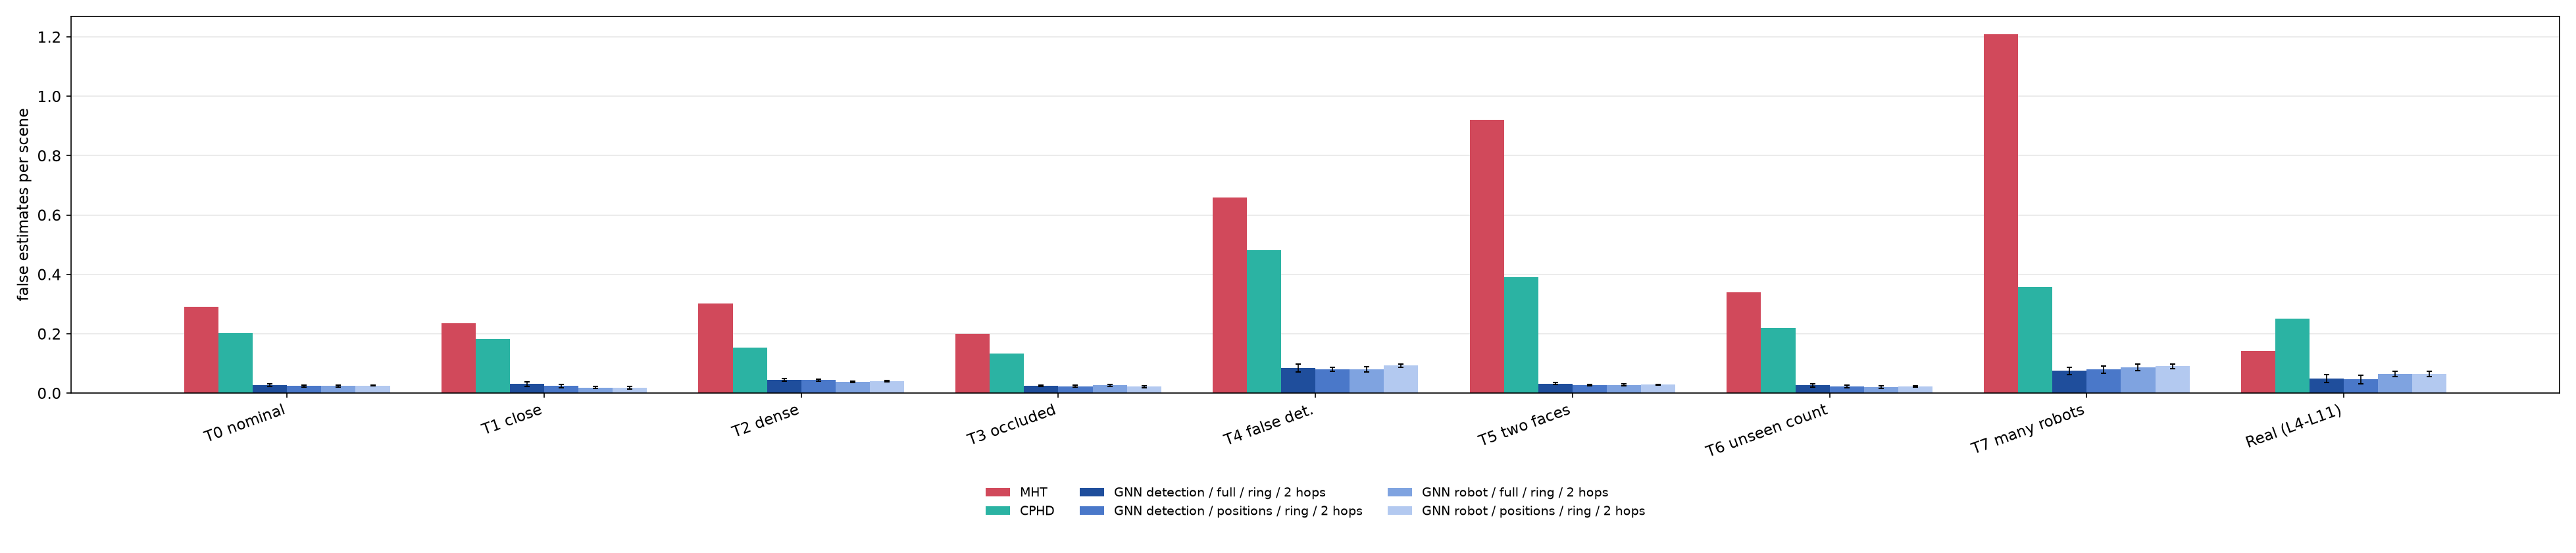

Source data for this figure (header and first rows):
test, comm_range_m, zone_class, union, phd, cphd, mht, detection_full_ring_h2_mean, detection_full_ring_h2_sd, detection_full_ring_h2_p_vs_mht, detection_positions_ring_h2_mean, detection_positions_ring_h2_sd, detection_positions_ring_h2_p_vs_mht, robot_full_ring_h2_mean, robot_full_ring_h2_sd, robot_full_ring_h2_p_vs_mht, robot_positions_ring_h2_mean, robot_positions_ring_h2_sd, robot_positions_ring_h2_p_vs_mht
T0, , 1.093, 1.391, 0.061, 0.203, 0.291, 0.027, 0.005, 6.8e-61, 0.024, 0.003, 1e-65, 0.024, 0.003, 8.3e-69, 0.025, 0.001, 5.4e-70
T1, , 0.588, 1.191, 0.066, 0.183, 0.235, 0.031, 0.008, 4.4e-39, 0.024, 0.005, 5.7e-46, 0.019, 0.004, 3e-53, 0.018, 0.004, 1.3e-54
T2, , 1.129, 1.285, 0.07, 0.153, 0.301, 0.045, 0.005, 2.1e-55, 0.044, 0.004, 1.7e-57, 0.038, 0.003, 2.4e-64, 0.041, 0.002, 3.3e-65
T3, , 0.64, 0.909, 0.067, 0.134, 0.201, 0.025, 0.003, 8.7e-46, 0.023, 0.003, 5.9e-46, 0.026, 0.003, 4.4e-46, 0.022, 0.003, 1.1e-46
T4, , 1.386, 3.091, 0.252, 0.482, 0.659, 0.085, 0.014, 7.7e-113, 0.081, 0.007, 3.7e-121, 0.081, 0.009, 1.7e-125, 0.093, 0.005, 1.6e-124
T5, , 1.052, 1.455, 0.064, 0.391, 0.92, 0.032, 0.003, 5.4e-172, 0.027, 0.002, 1.8e-176, 0.028, 0.003, 3.7e-176, 0.029, 0.001, 4.6e-177
T6, , 1.16, 1.448, 0.066, 0.22, 0.339, 0.026, 0.005, 7.1e-71, 0.022, 0.004, 8.9e-74, 0.02, 0.004, 1.8e-80, 0.023, 0.002, 8e-80
T7, , 2.378, 5.089, 0.063, 0.357, 1.209, 0.075, 0.012, 2.5e-176, 0.08, 0.012, 8.5e-176, 0.087, 0.011, 1.3e-176, 0.091, 0.008, 7.8e-174
REAL, , 0.839, 0.982, 0.107, 0.25, 0.143, 0.05, 0.013, 0.12, 0.046, 0.014, 0.12, 0.064, 0.009, 0.12, 0.064, 0.009, 0.12
REALx1, , 0.839, 0.982, 0.107, 0.25, 0.143, , , , , , , 0.064, 0.009, 0.12, , , 
REALx2, , 1.19, 1.625, 0.107, 0.238, 0.333, , , , , , , 0.13, 0.013, 4.7e-10, , , 
REALx3, , 1.418, 2.232, 0.082, 0.254, 0.518, , , , , , , 0.196, 0.017, 2.1e-25, , , 
REALx4, , 1.607, 2.786, 0.086, 0.318, 0.668, , , , , , , 0.261, 0.025, 1.6e-30, , , 
REALx5, , 1.75, 3.298, 0.095, 0.375, 0.815, , , , , , , 0.317, 0.035, 1.7e-15, , , 
REALx6, , 1.893, 3.804, 0.107, 0.429, 0.929, , , , , , , 0.371, 0.047, 7e-05, , , 
REALx7, , 2.0, 4.25, 0.125, 0.5, 1.0, , , , , , , 0.425, 0.061, 0.22, , , 
